pico-8 play session: no input (idle), after a click and taps of 🅾, ❎, 🅾+❎, 🅾 in the second before t = 0

[t = 1 s] idle ~1s (no d-pad/buttons)
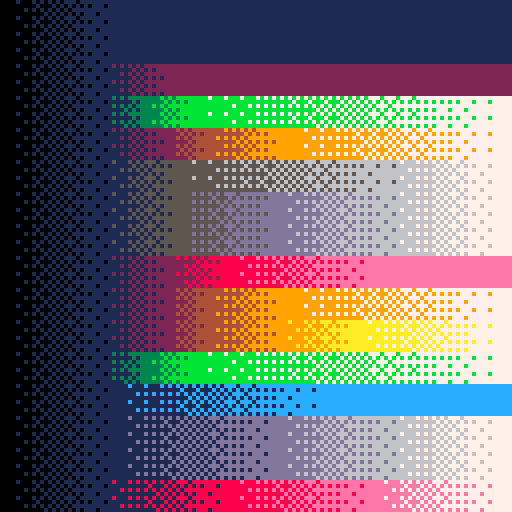

pico-8 cartridge
version 29
__lua__
function _init()
 poke(0x5f34,1)
 init_color_ramp()
end

function _update60()
	
end

function _draw()
 cls()
 local maxy=16
	local h=128/maxy
	
	for y=0,maxy-1 do
	 for x=0,128 do
	  rectfill(x,y*h,x+1,y*h+h,hcolor(y,x/128))
	 end
	end
end
-->8
-- color stuff
-- stolen from commancher
function init_color_ramp()
 -- color_ramp[x][y]
 -- x: base color (0-15)
 -- y: brightness (0-127)
 
 local gray_patterns={
  0b0.1000000000000000,
  0b0.1000000000100000,
  0b0.1000000010100000,
  0b0.1010000010100000,
  0b0.1010010010100000,
  0b0.1010010010100001,
  0b0.1010010010100101,
  0b0.1010010110100101,
  0b0.1110010110100101,
  0b0.1110010110110101,
  0b0.1110010111110101,
  0b0.1111010111110101,
  0b0.1111010111110111,
  0b0.1111110111110111,
  0b0.1111110111111111,
  0b0.1111111111111111
 }
 local pico_palette={
  {0,0,0},
  {.11,.17,.33},
  {.49,.15,.33},
  {0,.53,.32},
  {.67,.32,.21},
  {.37,.34,.31},
  {.76,.76,.78},
  {1,.95,.91},
  {1,0,.3},
  {1,.64,0},
  {1,.93,.15},
  {0,.89,.21},
  {.16,.68,1},
  {.51,.46,.61},
  {1,.47,.66},
  {1,.80,.67}
 }
 local shade_list={
  {0,1,1},
  {0,1,1},
  {0,1,2,2},
  {0,1,3,11,7,7},
  {0,1,2,4,9,7,7},
  {0,1,5,6,7,7},
  {0,1,5,13,6,7,7},
  {0,1,5,13,6,7,7},
  {0,1,2,8,14,14},
  {0,1,2,4,9,7,7},
  {0,1,2,4,9,10,7,7},
  {0,1,3,11,7,7},
  {0,1,12,12},
  {0,1,13,6,7,7},
  {0,1,13,6,7,7},
  {0,1,8,14,7,7},
  {0,1,14,15,7,7}
 }
 
	color_ramp={}
	for i=1, #pico_palette do
		pico_palette[i][4]=(pico_palette[i][1]+pico_palette[i][2]+pico_palette[i][3])/3
	end
	--shade_list={0,1,2,4,9,15,15}
	for c=0,15 do
			color_ramp[c]={}
		for n=0,127 do
			local target_shade = n/128
			local i=1
			local rr=pico_palette[shade_list[c+1][i]+1][4]
			while(rr<=target_shade and i<#shade_list[c+1])do
				i+=1
				rr=pico_palette[shade_list[c+1][i]+1][4]
			end
			local right_color=shade_list[c+1][i]
			local left_color=shade_list[c+1][i-1]
			local lr=pico_palette[left_color+1][4]
			local span=rr-lr
			local delta=target_shade-lr
			local bright= delta/span
			local colo = bor(0x1000,shl(right_color,4))
			colo = bor(colo,left_color)
			color_ramp[c][n] = bor(colo,gray_patterns[flr(bright*16)])
		end
	end
end

function hcolor(base,light)
	local l=light*128
	return color_ramp[base][flr(l)]
end
__gfx__
00000000000000000000000000000000000000000000000000000000000000000000000000000000000000000000000000000000000000000000000000000000
00000000000000000000000000000000000000000000000000000000000000000000000000000000000000000000000000000000000000000000000000000000
00700700000000000000000000000000000000000000000000000000000000000000000000000000000000000000000000000000000000000000000000000000
00077000000000000000000000000000000000000000000000000000000000000000000000000000000000000000000000000000000000000000000000000000
00077000000000000000000000000000000000000000000000000000000000000000000000000000000000000000000000000000000000000000000000000000
00700700000000000000000000000000000000000000000000000000000000000000000000000000000000000000000000000000000000000000000000000000
